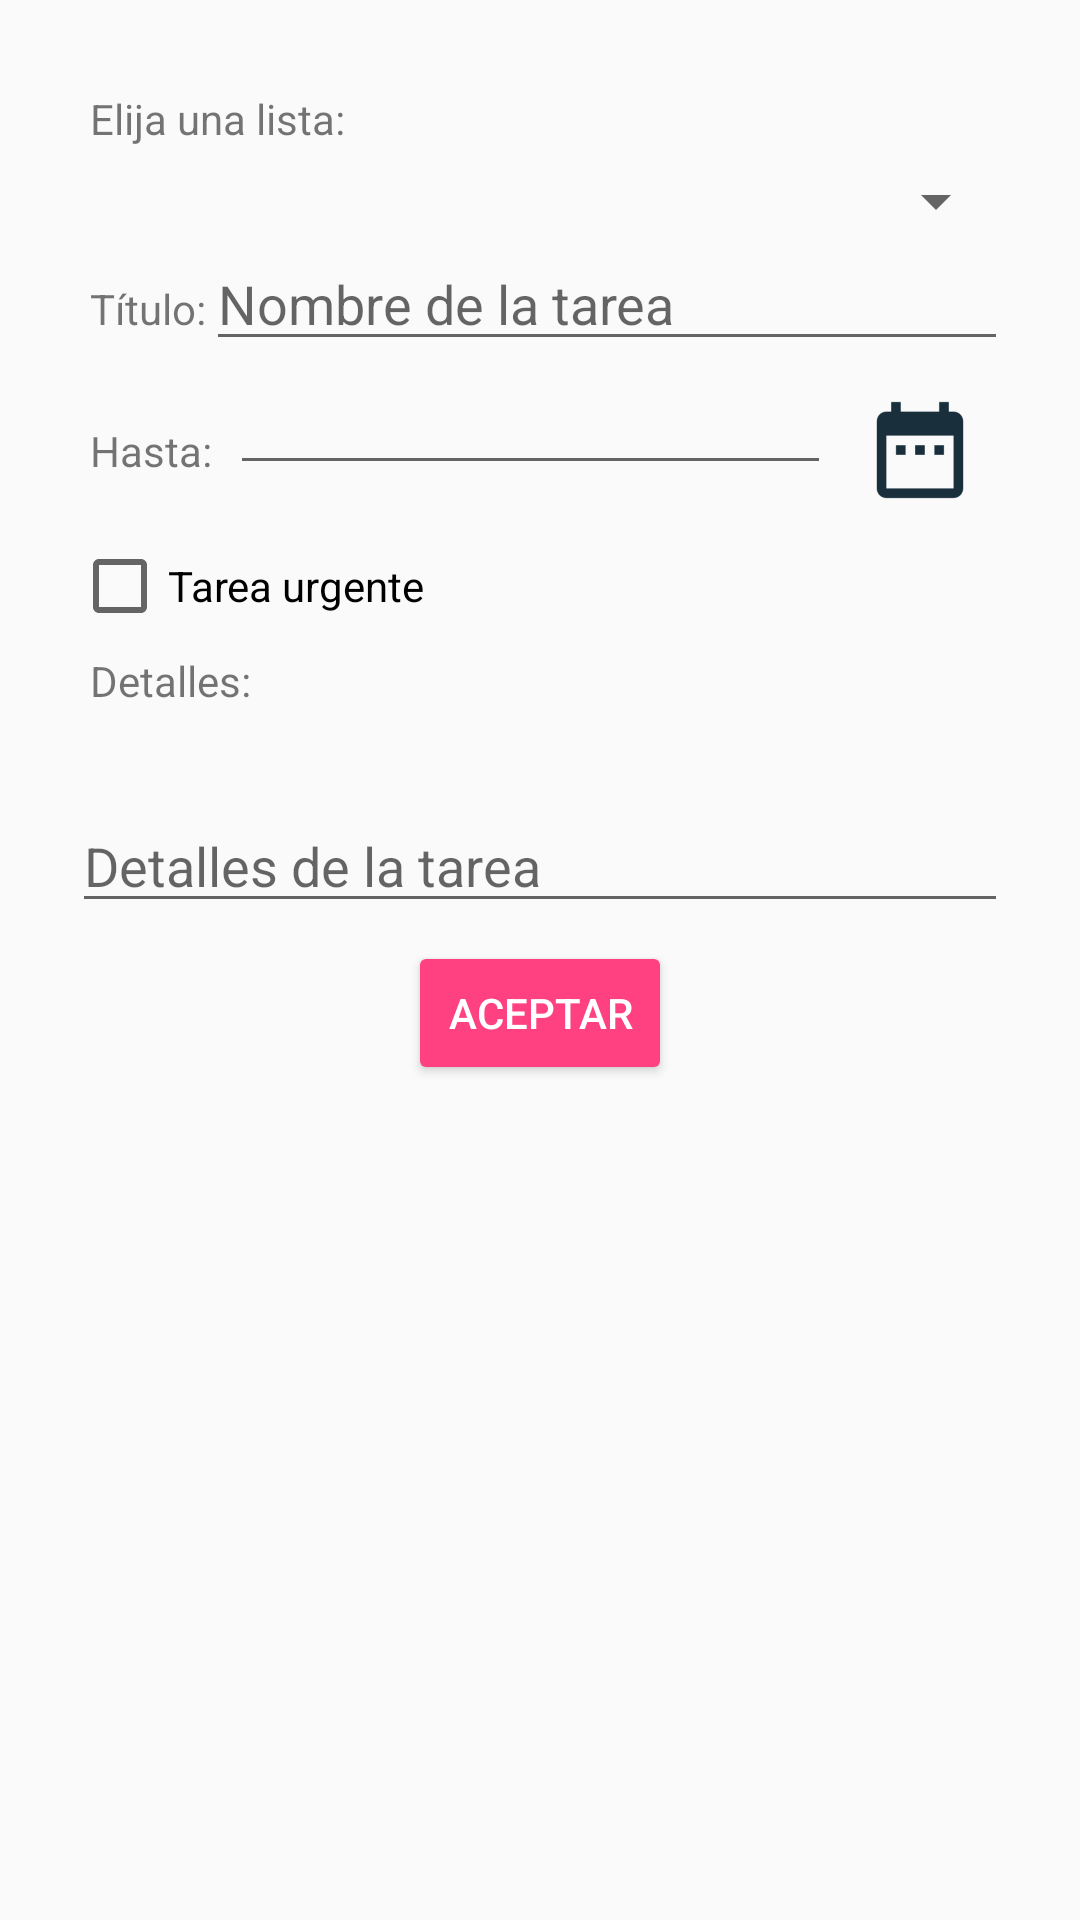

Here is an Android app screen rendered from its layout file. Give the layout XML and the strings, colors and styles it references.
<!-- AndroidManifest.xml: application theme AppTheme -->
<!-- res/layout/layout_add_task.xml -->
<?xml version="1.0" encoding="utf-8"?>
<LinearLayout xmlns:android="http://schemas.android.com/apk/res/android"
    xmlns:app="http://schemas.android.com/apk/res-auto"
    android:layout_width="match_parent"
    android:layout_height="match_parent"
    android:layout_margin="6dp"
    android:orientation="vertical">

    <RelativeLayout
        android:id="@+id/rlEmpty"
        android:layout_width="match_parent"
        android:layout_height="match_parent"
        android:visibility="gone">

        <TextView
            android:id="@+id/textView11"
            android:layout_width="match_parent"
            android:layout_height="wrap_content"
            android:layout_alignParentLeft="true"
            android:layout_alignParentStart="true"
            android:layout_alignParentTop="true"
            android:layout_marginTop="158dp"
            android:padding="12dp"
            android:text="@string/empty_add_list"
            android:textAlignment="center"
            android:textSize="18sp" />
    </RelativeLayout>

    <ScrollView
        android:id="@+id/svTask"
        android:layout_width="match_parent"
        android:layout_height="match_parent">

        <LinearLayout
            android:layout_width="match_parent"
            android:layout_height="wrap_content"
            android:orientation="vertical"
            android:padding="24dp">

            <TextView
                android:id="@+id/textView4"
                android:layout_width="match_parent"
                android:layout_height="wrap_content"
                android:layout_margin="6dp"
                android:text="@string/choose_list" />

            <Spinner
                android:id="@+id/spinner_list"
                android:layout_width="match_parent"
                android:layout_height="wrap_content" />

            <LinearLayout
                android:layout_width="match_parent"
                android:layout_height="match_parent"
                android:orientation="horizontal">

                <TextView
                    android:id="@+id/textView5"
                    android:layout_width="wrap_content"
                    android:layout_height="wrap_content"
                    android:layout_marginLeft="6dp"
                    android:text="@string/task_title" />

                <EditText
                    android:id="@+id/etTitleTask"
                    android:layout_width="wrap_content"
                    android:layout_height="wrap_content"
                    android:layout_weight="1"
                    android:ems="10"
                    android:hint="@string/task_hint"
                    android:inputType="textPersonName" />

            </LinearLayout>

            <LinearLayout
                android:layout_width="match_parent"
                android:layout_height="match_parent"
                android:orientation="horizontal">

                <TextView
                    android:id="@+id/textView10"
                    android:layout_width="wrap_content"
                    android:layout_height="wrap_content"
                    android:layout_margin="6dp"
                    android:text="@string/task_date" />

                <EditText
                    android:id="@+id/etDate"
                    android:layout_width="wrap_content"
                    android:layout_height="wrap_content"
                    android:layout_weight="1"
                    android:ems="10"
                    android:inputType="date" />

                <ImageButton
                    android:id="@+id/btDate"
                    style="@android:style/Widget.Material.Light.ImageButton"
                    android:layout_width="47dp"
                    android:layout_height="47dp"
                    android:layout_margin="6dp"
                    android:backgroundTint="@android:color/transparent"
                    android:elevation="0dp"
                    app:srcCompat="@mipmap/ic_date" />

            </LinearLayout>

            <LinearLayout
                android:layout_width="match_parent"
                android:layout_height="match_parent"
                android:orientation="horizontal">

                <CheckBox
                    android:id="@+id/cbUrgent"
                    android:layout_width="wrap_content"
                    android:layout_height="wrap_content"
                    android:layout_weight="1"
                    android:text="@string/task_urgent" />

            </LinearLayout>

            <TextView
                android:id="@+id/textView9"
                android:layout_width="match_parent"
                android:layout_height="wrap_content"
                android:layout_margin="6dp"
                android:text="@string/task_details" />

            <EditText
                android:id="@+id/etDetailTask"
                style="@android:style/Widget.AutoCompleteTextView"
                android:layout_width="match_parent"
                android:layout_height="wrap_content"
                android:layout_marginTop="24dp"
                android:ems="10"
                android:hint="@string/task_details_hint"
                android:inputType="textMultiLine" />

            <LinearLayout
                android:layout_width="match_parent"
                android:layout_height="match_parent"
                android:orientation="horizontal">

            </LinearLayout>

            <RelativeLayout
                android:id="@+id/rlMore"
                android:layout_width="match_parent"
                android:layout_height="match_parent"
                android:layout_weight="1">

            </RelativeLayout>

            <RelativeLayout
                android:layout_width="match_parent"
                android:layout_height="match_parent"
                android:layout_weight="1">

                <Button
                    android:id="@+id/btAddTask"
                    style="@style/Widget.AppCompat.Button.Colored"
                    android:layout_width="wrap_content"
                    android:layout_height="wrap_content"
                    android:layout_alignParentBottom="true"
                    android:layout_centerHorizontal="true"
                    android:layout_marginBottom="6dp"
                    android:text="@string/acept" />
            </RelativeLayout>

        </LinearLayout>
    </ScrollView>

</LinearLayout>
<!-- resources referenced by this layout -->
<resources>
  <!-- mipmap ic_date: png bitmap (mipmap-hdpi, 592 bytes) -->
  <string name="acept">Aceptar</string>
  <string name="choose_list">Elija una lista:</string>
  <string name="empty_add_list">Aún no tienes ninguna lista, crea alguna lista para poder agregar tareas.</string>
  <string name="task_date">Hasta: </string>
  <string name="task_details">Detalles: </string>
  <string name="task_details_hint">Detalles de la tarea </string>
  <string name="task_hint">Nombre de la tarea</string>
  <string name="task_title">Título: </string>
  <string name="task_urgent">Tarea urgente</string>
  <style name="AppTheme" parent="Theme.AppCompat.Light.NoActionBar">
          
          <item name="colorPrimary">@color/colorPrimary</item>
          <item name="colorPrimaryDark">@color/colorPrimaryDark</item>
          <item name="colorAccent">@color/colorAccent</item>
      </style>
  <color name="colorPrimary">#3f51b5</color>
  <color name="colorPrimaryDark">#303f9f</color>
  <color name="colorAccent">#ff4081</color>
</resources>
